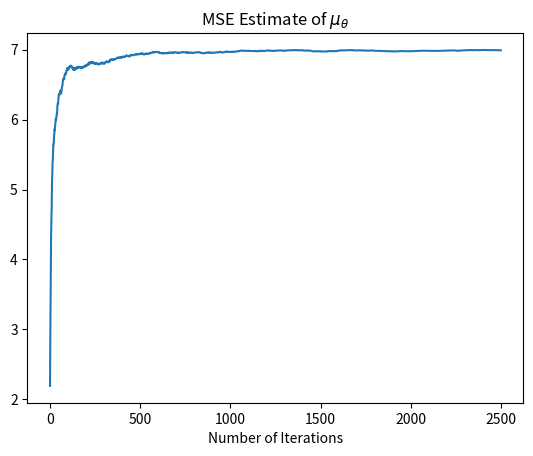
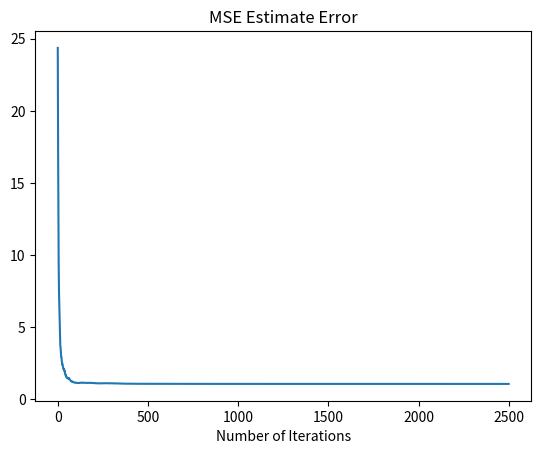
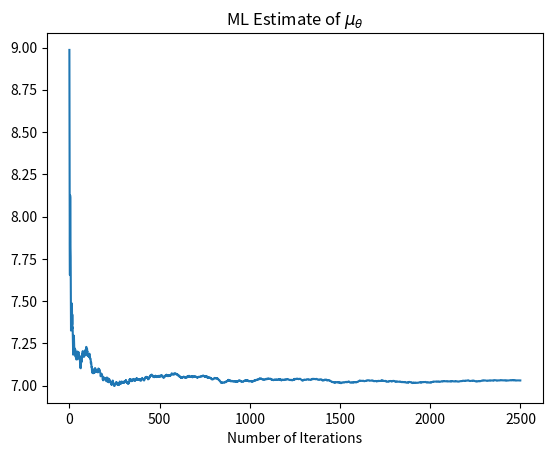
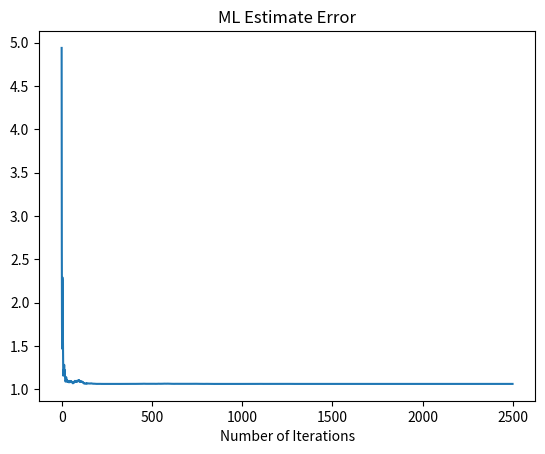

Write the Python code that produced these figures, in order.
import numpy as np
import matplotlib.pyplot as plt

# Scenario 1


# (a) - MMSE Estimator

num = 2500

h = 5
mu_theta = 7
var_theta = 1
var_noise = 8
tau_noise = 1.0/var_noise
tau_theta = 1.0/var_theta

x = np.zeros(shape=(1, num))
theta = np.random.normal(loc=mu_theta, scale=np.sqrt(var_theta), size =(num, ))

x = h * theta + np.random.normal(loc=0.0, scale = np.sqrt(var_noise), size=(num,))
k = np.arange(1, len(x) + 1, step=1)
x_bar = np.cumsum(x)/k

mu_theta_est = (k*tau_noise*x_bar+tau_theta*mu_theta)/((k*tau_noise+tau_theta)*h)

mu_theta_est_temp = np.expand_dims(mu_theta_est, 0)

mse_error = np.average((np.repeat(np.asarray([theta]), num, axis = 0) - mu_theta_est_temp.T)**2, 1)

plt.figure()
plt.plot(mu_theta_est)
plt.title("MSE Estimate of $\mu_{\\theta}$")
plt.xlabel("Number of Iterations")
plt.figure()
plt.plot(mse_error)
plt.title("MSE Estimate Error")
plt.xlabel("Number of Iterations")
plt.show()



# (b) - ML Estimator

x = h * theta + np.random.normal(loc=0.0, scale = np.sqrt(var_noise), size=(num,))
k = np.arange(1, len(x) + 1, step=1)
x_bar = np.cumsum(x)/k
mu_theta_est = x_bar/h
mu_theta_est_temp = np.expand_dims(mu_theta_est, 0)
ml_error = np.average((np.repeat(np.asarray([theta]), num, axis = 0) - mu_theta_est_temp.T)**2, 1)

plt.figure()
plt.plot(mu_theta_est)
plt.title("ML Estimate of $\mu_{\\theta}$")
plt.xlabel("Number of Iterations")

plt.figure()
plt.plot(ml_error)
plt.xlabel("Number of Iterations")
plt.title("ML Estimate Error")
plt.show()



